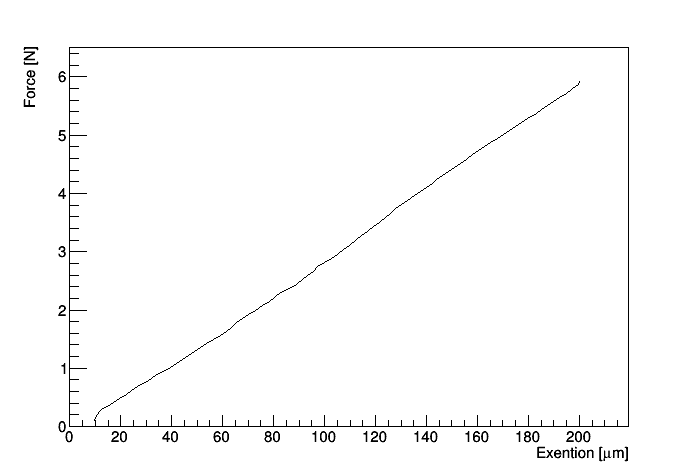

Source data for this figure (header and first rows):
0.107938591, 9.570866134
0.2848, 12.33
0.3523, 14.76
0.419, 17.21
0.4857, 19.41
0.5524, 22.21
0.6192, 24.32
0.6859, 26.75
0.7526, 29.82
0.8193, 31.96
0.886, 34.21
0.9527, 36.95
1.019, 39.41
1.086, 41.88
1.153, 44.29
1.22, 46.69
1.286, 49.09
1.353, 51.49
1.42, 53.74
1.486, 56.31
1.557, 59.34
1.631, 61.47
1.705, 63.47
1.779, 65.53
1.852, 67.74
1.926, 70.02
2, 72.91
2.074, 75.79
2.148, 78.29
2.221, 80.44
2.295, 82.59
2.369, 86.11
2.443, 89.09
2.517, 91.25
2.59, 93.41
2.664, 95.58
2.738, 97.11
2.812, 99.96
2.886, 102.7
2.959, 105
3.036, 107.4
3.114, 109.7
3.192, 112.1
3.27, 114.4
3.348, 116.8
3.426, 119.2
3.505, 121.5
3.583, 123.7
3.661, 125.9
3.739, 128
3.817, 130.2
3.887, 132.6
3.957, 135.1
4.028, 137.6
4.098, 140.1
4.168, 142.2
4.238, 144
4.308, 146.3
4.379, 148.7
4.449, 151.1
4.519, 153.5
... 20 more rows
